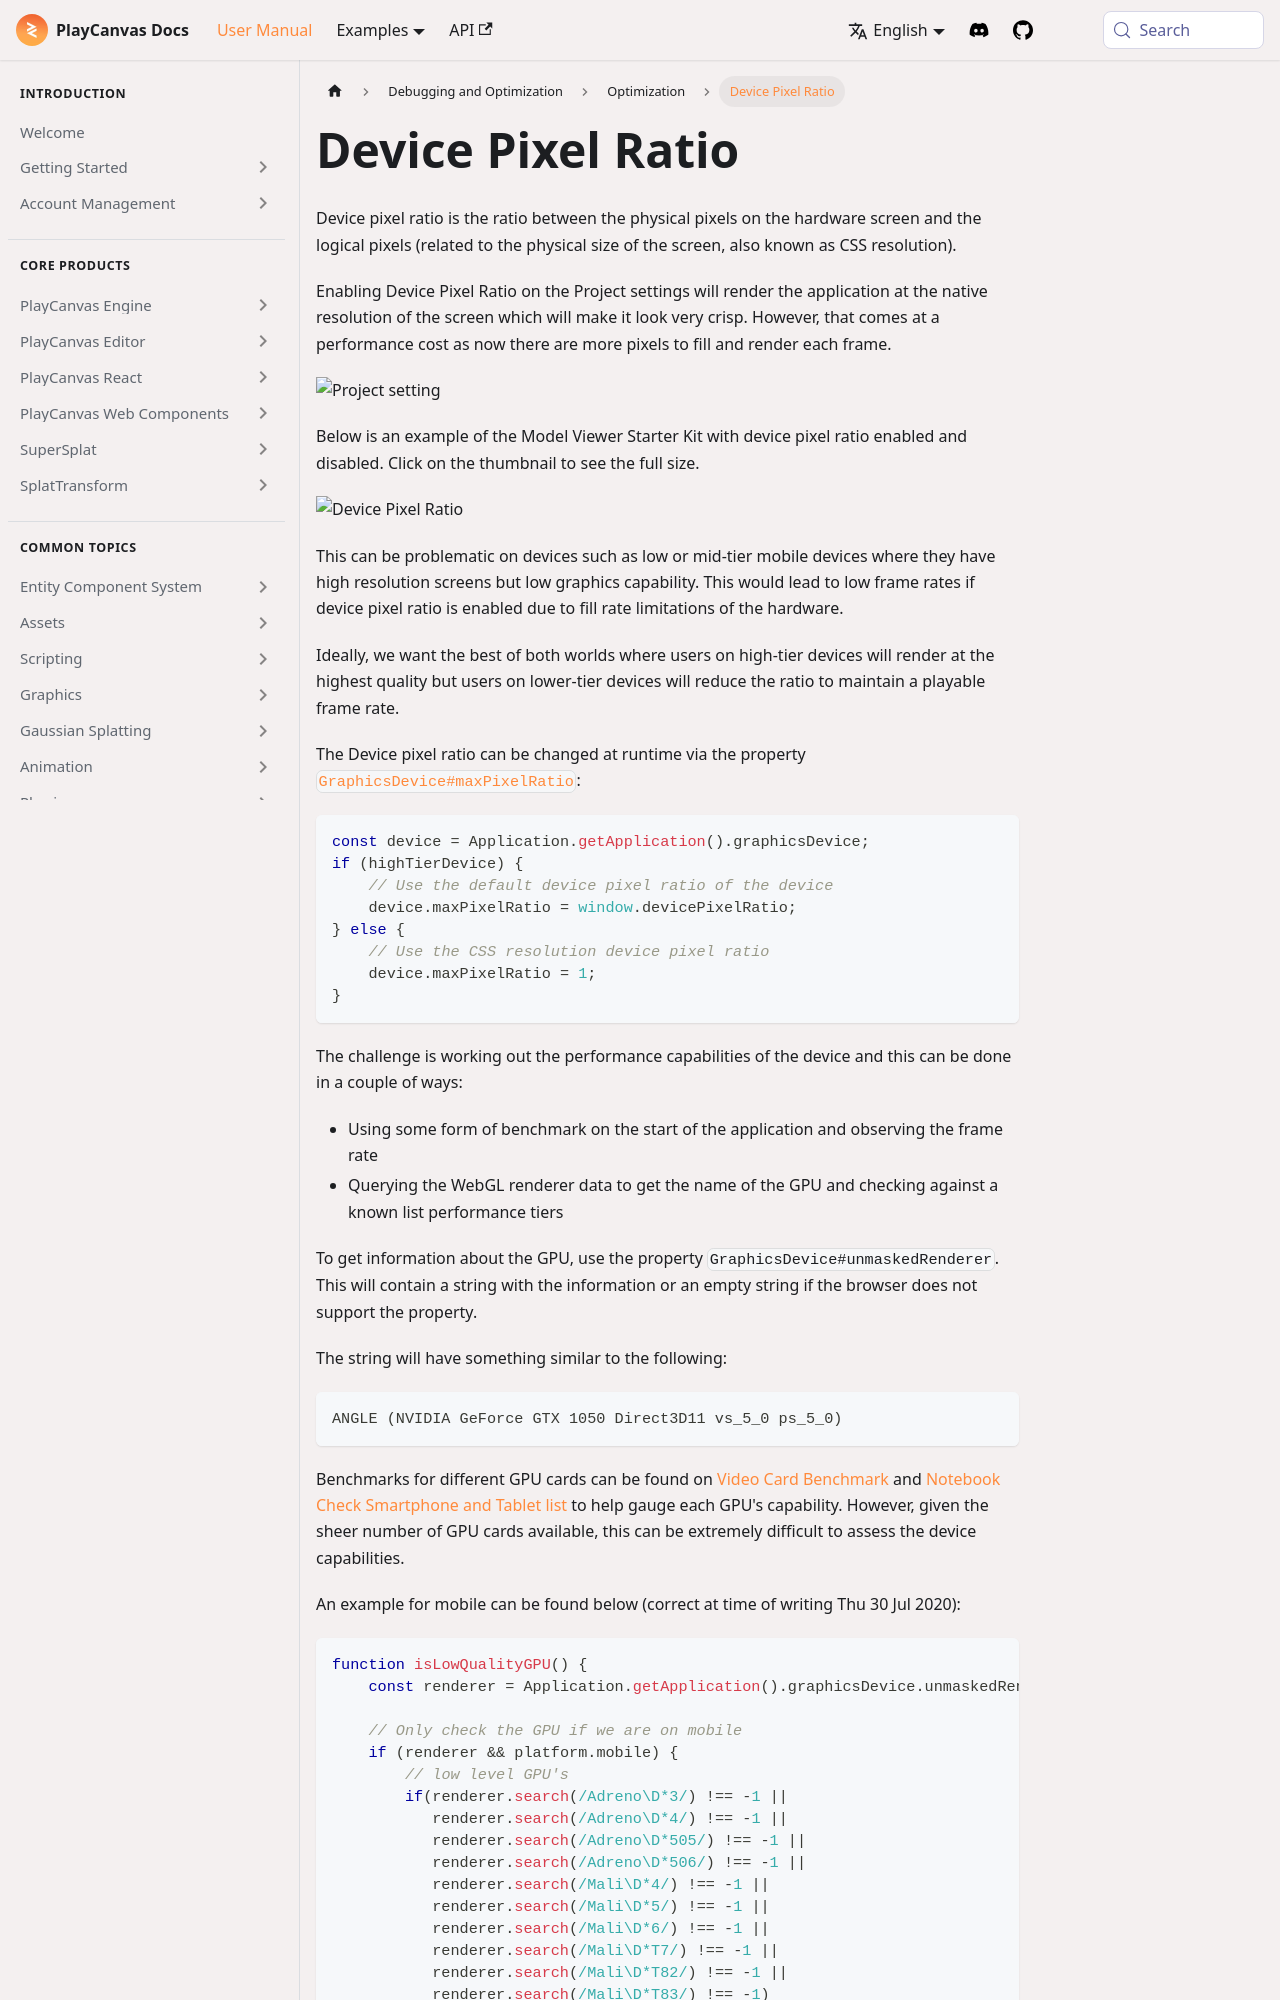

repository: playcanvas/developer-site · page: user-manual/optimization/runtime-devicepixelratio/index.html · generator: docusaurus

---
title: Device Pixel Ratio
description: Change maxPixelRatio at runtime to balance sharp rendering against fill-rate limits on varied devices.
---

Device pixel ratio is the ratio between the physical pixels on the hardware screen and the logical pixels (related to the physical size of the screen, also known as CSS resolution).

Enabling Device Pixel Ratio on the Project settings will render the application at the native resolution of the screen which will make it look very crisp. However, that comes at a performance cost as now there are more pixels to fill and render each frame.

![Project setting](/img/user-manual/optimization/device-pixel-ratio/device-pixel-ratio-setting.png)

Below is an example of the Model Viewer Starter Kit with device pixel ratio enabled and disabled. Click on the thumbnail to see the full size.

![Device Pixel Ratio](/img/user-manual/optimization/device-pixel-ratio/device-pixel-ratio-closeup.jpg)

This can be problematic on devices such as low or mid-tier mobile devices where they have high resolution screens but low graphics capability. This would lead to low frame rates if device pixel ratio is enabled due to fill rate limitations of the hardware.

Ideally, we want the best of both worlds where users on high-tier devices will render at the highest quality but users on lower-tier devices will reduce the ratio to maintain a playable frame rate.

The Device pixel ratio can be changed at runtime via the property [`GraphicsDevice#maxPixelRatio`](https://api.playcanvas.com/engine/classes/GraphicsDevice.html#maxpixelratio):

```javascript
const device = Application.getApplication().graphicsDevice;
if (highTierDevice) {
    // Use the default device pixel ratio of the device
    device.maxPixelRatio = window.devicePixelRatio;
} else {
    // Use the CSS resolution device pixel ratio
    device.maxPixelRatio = 1;
}
```

The challenge is working out the performance capabilities of the device and this can be done in a couple of ways:

* Using some form of benchmark on the start of the application and observing the frame rate
* Querying the WebGL renderer data to get the name of the GPU and checking against a known list performance tiers

To get information about the GPU, use the property `GraphicsDevice#unmaskedRenderer`. This will contain a string with the information or an empty string if the browser does not support the property.

The string will have something similar to the following:

```none
ANGLE (NVIDIA GeForce GTX 1050 Direct3D11 vs_5_0 ps_5_0)
```

Benchmarks for different GPU cards can be found on [Video Card Benchmark](https://www.videocardbenchmark.net/GPU_mega_page.html) and [Notebook Check Smartphone and Tablet list](https://www.notebookcheck.net/Smartphone-Graphics-Cards-Benchmark-List.149363.0.html) to help gauge each GPU's capability. However, given the sheer number of GPU cards available, this can be extremely difficult to assess the device capabilities.
